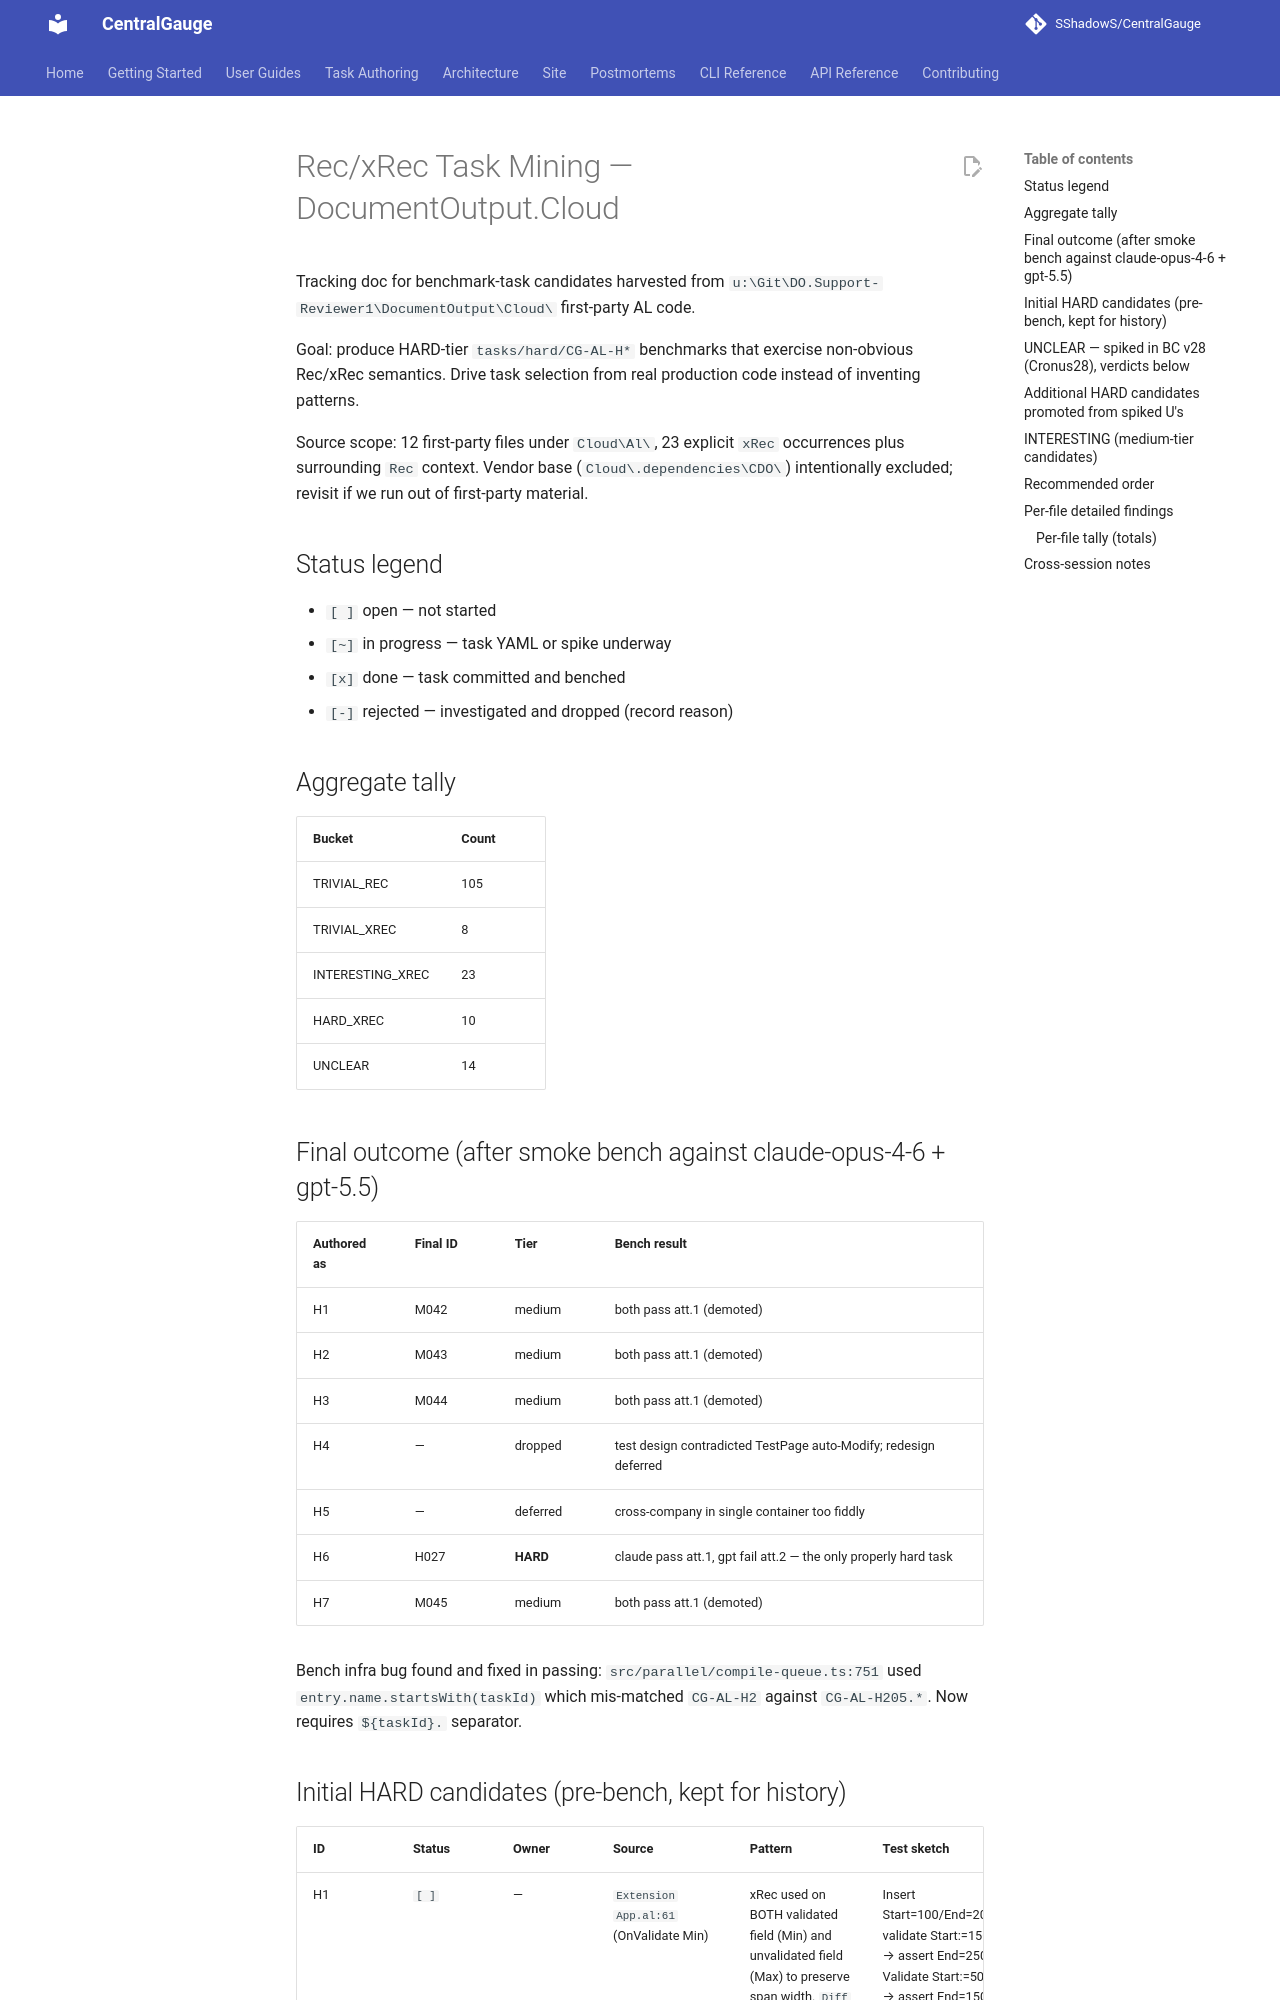

repository: SShadowS/CentralGauge · page: tasks/xrec-task-mining/index.html · generator: mkdocs

# Rec/xRec Task Mining — DocumentOutput.Cloud

Tracking doc for benchmark-task candidates harvested from
`u:\Git\DO.Support-Reviewer1\DocumentOutput\Cloud\` first-party AL code.

Goal: produce HARD-tier `tasks/hard/CG-AL-H*` benchmarks that exercise
non-obvious Rec/xRec semantics. Drive task selection from real
production code instead of inventing patterns.

Source scope: 12 first-party files under `Cloud\Al\`, 23 explicit
`xRec` occurrences plus surrounding `Rec` context. Vendor base
(`Cloud\.dependencies\CDO\`) intentionally excluded; revisit if we run
out of first-party material.

## Status legend

- `[ ]` open — not started
- `[~]` in progress — task YAML or spike underway
- `[x]` done — task committed and benched
- `[-]` rejected — investigated and dropped (record reason)

## Aggregate tally

| Bucket | Count |
|---|---|
| TRIVIAL_REC | 105 |
| TRIVIAL_XREC | 8 |
| INTERESTING_XREC | 23 |
| HARD_XREC | 10 |
| UNCLEAR | 14 |

## Final outcome (after smoke bench against claude-opus-4-6 + gpt-5.5)

| Authored as | Final ID | Tier | Bench result |
|-------------|----------|------|--------------|
| H1 | M042 | medium | both pass att.1 (demoted) |
| H2 | M043 | medium | both pass att.1 (demoted) |
| H3 | M044 | medium | both pass att.1 (demoted) |
| H4 | — | dropped | test design contradicted TestPage auto-Modify; redesign deferred |
| H5 | — | deferred | cross-company in single container too fiddly |
| H6 | H027 | **HARD** | claude pass att.1, gpt fail att.2 — the only properly hard task |
| H7 | M045 | medium | both pass att.1 (demoted) |

Bench infra bug found and fixed in passing: `src/parallel/compile-queue.ts:751`
used `entry.name.startsWith(taskId)` which mis-matched `CG-AL-H2` against
`CG-AL-H205.*`. Now requires `${taskId}.` separator.
